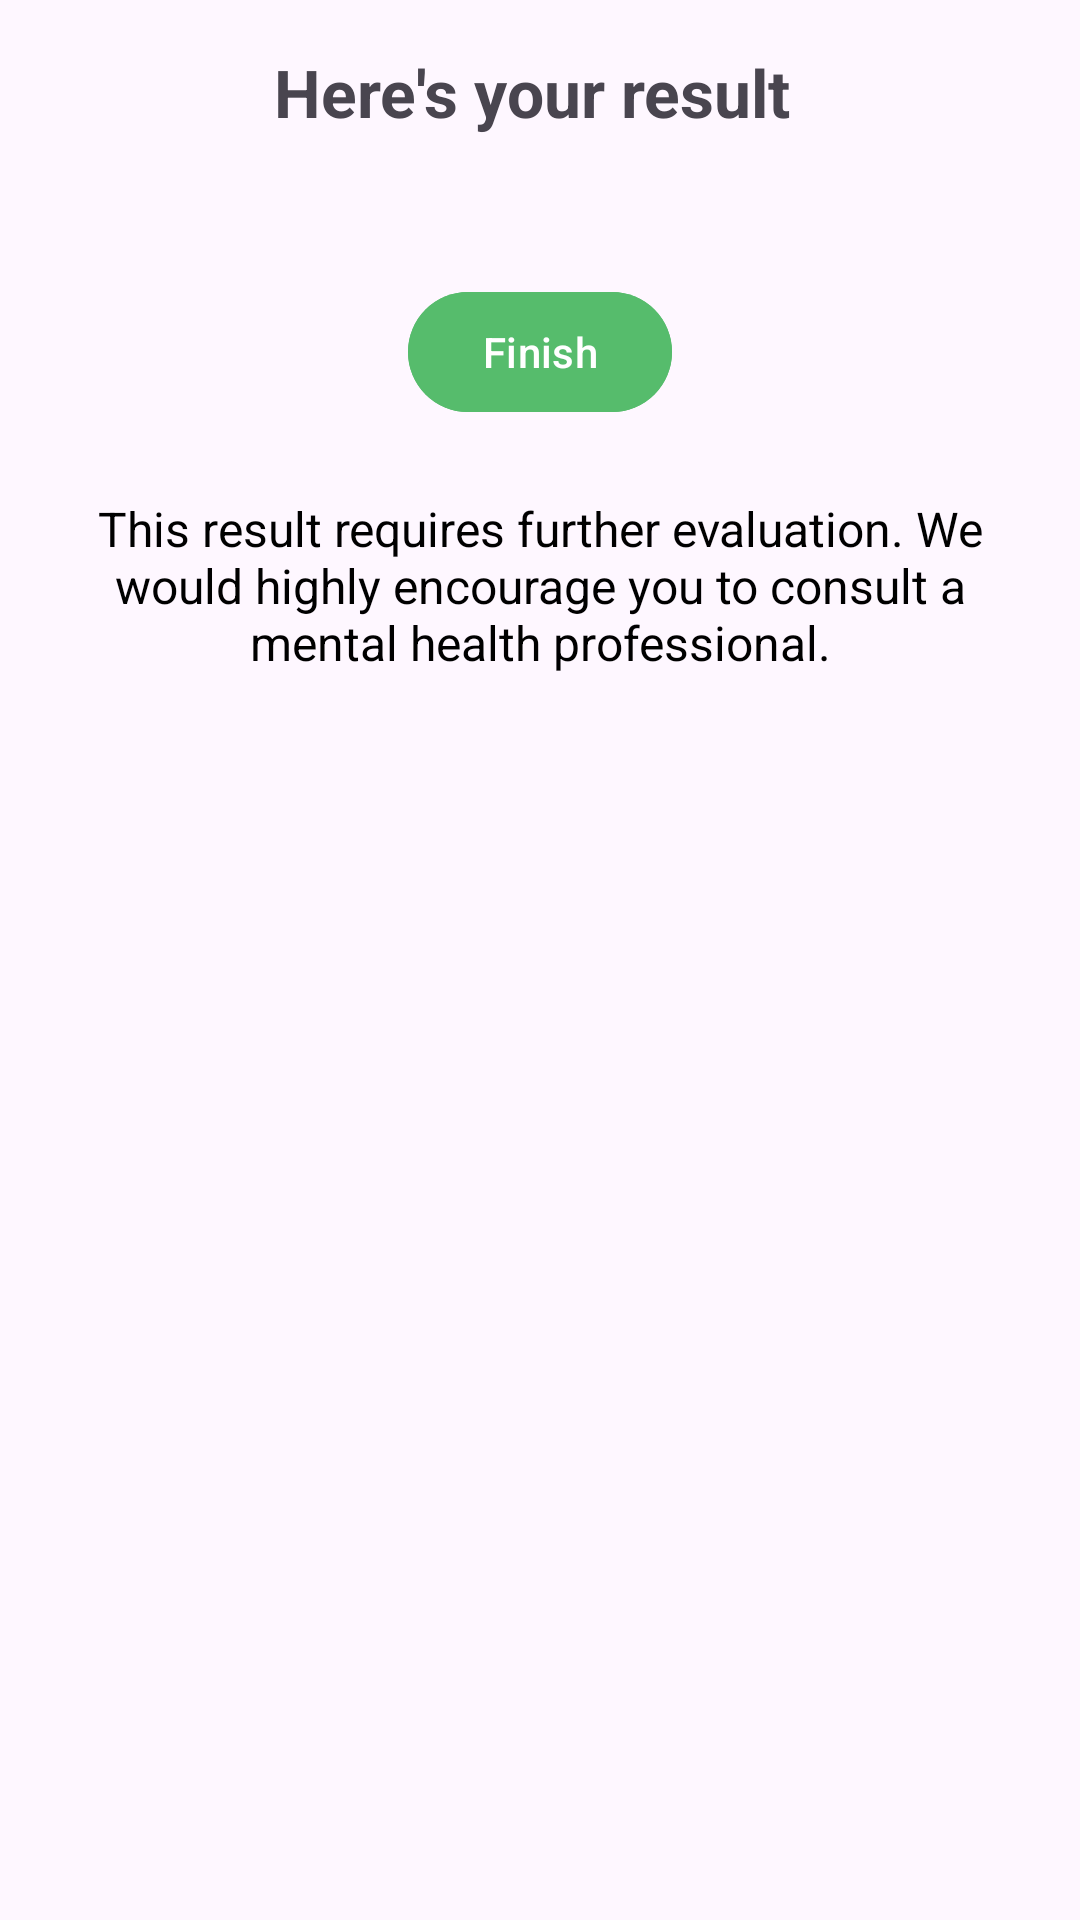

Write the Android layout XML for this screen, with the resource values it uses.
<!-- AndroidManifest.xml: application theme Theme.SelfMeter -->
<!-- res/layout/activity_result_page.xml -->
<?xml version="1.0" encoding="utf-8"?>
<ScrollView xmlns:android="http://schemas.android.com/apk/res/android"
    android:layout_width="match_parent"
    android:layout_height="match_parent"
    android:padding="16dp">

    <LinearLayout
        android:layout_width="match_parent"
        android:layout_height="wrap_content"
        android:orientation="vertical"
        android:gravity="center">

        <TextView
            android:id="@+id/tv_result_label"
            android:layout_width="wrap_content"
            android:layout_height="wrap_content"
            android:textSize="22sp"
            android:textStyle="bold"
            android:text="Here's your result "
            android:layout_marginBottom="16dp" />

        <HorizontalScrollView
            android:layout_width="match_parent"
            android:layout_height="wrap_content"
            android:layout_marginTop="16dp">

            <LinearLayout
                android:id="@+id/llBarChart"
                android:layout_width="wrap_content"
                android:layout_height="wrap_content"
                android:orientation="horizontal" />

        </HorizontalScrollView>

        <Button
            android:id="@+id/btnBackToMain"
            android:layout_width="wrap_content"
            android:layout_height="wrap_content"
            android:text="Finish"
            android:layout_marginTop="16dp"
            android:backgroundTint="@color/Green"
            android:onClick="backToMain" />

        <TextView
            android:id="@+id/tv_consultation_advice"
            android:layout_width="match_parent"
            android:layout_height="wrap_content"
            android:text="This result requires further evaluation. We would highly encourage you to consult a mental health professional."
            android:textColor="@android:color/black"
            android:textSize="16sp"
            android:gravity="center"
            android:layout_marginTop="16dp"
            android:layout_marginBottom="16dp"
            android:padding="8dp" />

    </LinearLayout>
</ScrollView>
<!-- resources referenced by this layout -->
<resources>
  <color name="Green">#56BC6C</color>
  <style name="Theme.SelfMeter" parent="Base.Theme.SelfMeter" />
  <style name="Base.Theme.SelfMeter" parent="Theme.Material3.DayNight.NoActionBar">
          
          
          <item name="android:statusBarColor">@color/white</item>
      </style>
  <color name="white">#FFFFFFFF</color>
</resources>
